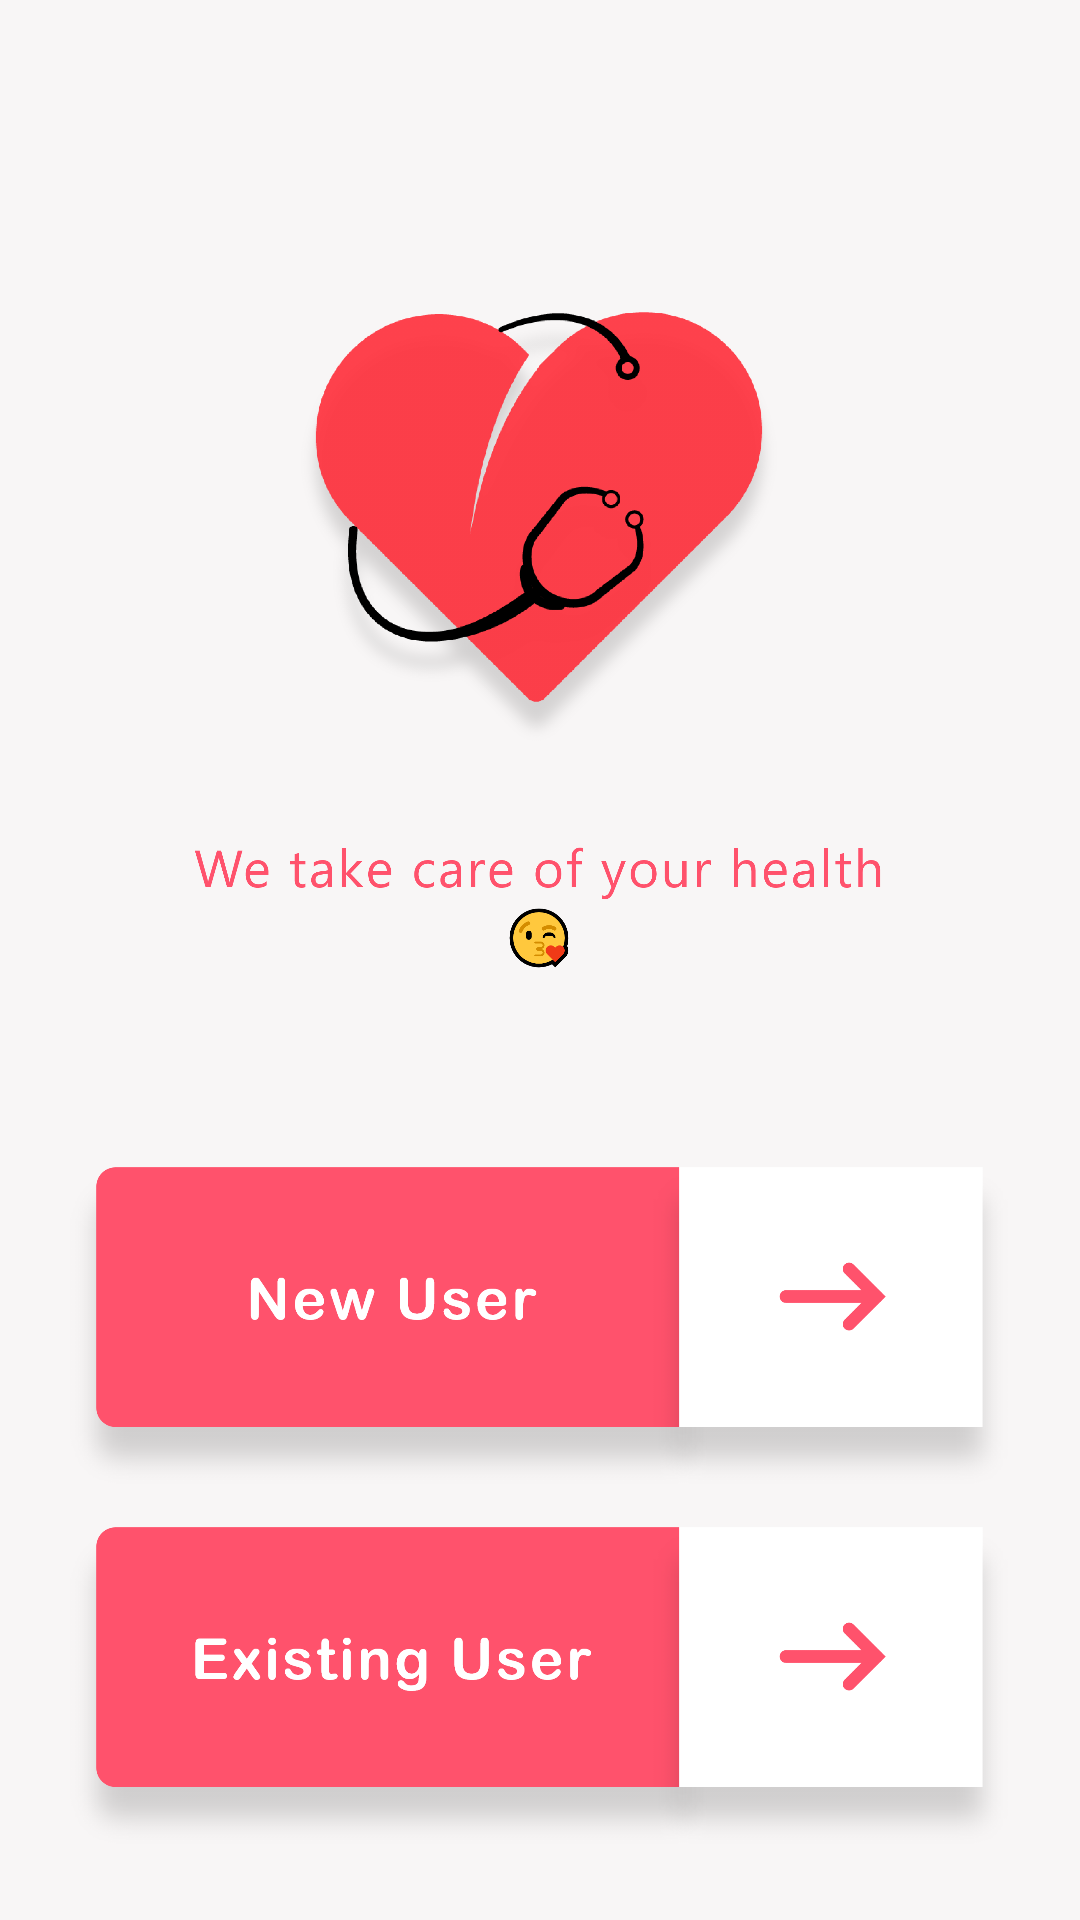

This screen was rendered from an Android layout file. Write that file and the resources it references.
<!-- AndroidManifest.xml: application theme AppTheme -->
<!-- res/layout/activity_landing_page.xml -->
<?xml version="1.0" encoding="utf-8"?>
<android.support.constraint.ConstraintLayout xmlns:android="http://schemas.android.com/apk/res/android"
    xmlns:app="http://schemas.android.com/apk/res-auto"
    xmlns:tools="http://schemas.android.com/tools"
    android:layout_width="fill_parent"
    android:layout_height="fill_parent"
    android:background="#F8F6F6"
    tools:context=".LandingPage">

    <ImageView
        android:id="@+id/imageView"
        android:layout_width="234dp"
        android:layout_height="146dp"
        android:layout_marginStart="8dp"
        android:layout_marginTop="8dp"
        android:layout_marginEnd="8dp"
        android:layout_marginBottom="8dp"
        app:layout_constraintBottom_toBottomOf="parent"
        app:layout_constraintEnd_toEndOf="parent"
        app:layout_constraintHorizontal_bias="0.496"
        app:layout_constraintStart_toStartOf="parent"
        app:layout_constraintTop_toTopOf="parent"
        app:layout_constraintVertical_bias="0.201"
        app:srcCompat="@mipmap/stethoscope" />

    <ImageView
        android:id="@+id/imageView2"
        android:layout_width="230dp"
        android:layout_height="60dp"
        android:layout_marginStart="8dp"
        android:layout_marginTop="20dp"
        android:layout_marginEnd="8dp"
        android:src="@mipmap/text_care"
        app:layout_constraintEnd_toEndOf="parent"
        app:layout_constraintHorizontal_bias="0.496"
        app:layout_constraintStart_toStartOf="parent"
        app:layout_constraintTop_toBottomOf="@+id/imageView" />

    <ImageView
        android:id="@+id/imageNewUser"
        android:layout_width="335dp"
        android:layout_height="112dp"
        android:layout_marginStart="8dp"
        android:layout_marginTop="8dp"
        android:layout_marginEnd="8dp"
        android:layout_marginBottom="8dp"
        app:layout_constraintBottom_toBottomOf="parent"
        app:layout_constraintEnd_toEndOf="parent"
        app:layout_constraintHorizontal_bias="0.496"
        app:layout_constraintStart_toStartOf="parent"
        app:layout_constraintTop_toBottomOf="@+id/imageView2"
        app:layout_constraintVertical_bias="0.26999998"
        app:srcCompat="@mipmap/new_user" />

    <ImageView
        android:id="@+id/imageExistingUser"
        android:layout_width="335dp"
        android:layout_height="112dp"
        android:layout_marginStart="8dp"
        android:layout_marginTop="8dp"
        android:layout_marginEnd="8dp"
        android:layout_marginBottom="8dp"
        app:layout_constraintBottom_toBottomOf="parent"
        app:layout_constraintEnd_toEndOf="parent"
        app:layout_constraintHorizontal_bias="0.495"
        app:layout_constraintStart_toStartOf="parent"
        app:layout_constraintTop_toBottomOf="@+id/imageNewUser"
        app:layout_constraintVertical_bias="0.0"
        app:srcCompat="@mipmap/existing_user" />

</android.support.constraint.ConstraintLayout>
<!-- resources referenced by this layout -->
<resources>
  <!-- mipmap existing_user: png bitmap (mipmap-hdpi, 15849 bytes) -->
  <!-- mipmap new_user: png bitmap (mipmap-hdpi, 13639 bytes) -->
  <!-- mipmap stethoscope: png bitmap (mipmap-hdpi, 70352 bytes) -->
  <!-- mipmap text_care: png bitmap (mipmap-hdpi, 16933 bytes) -->
  <style name="AppTheme" parent="Theme.AppCompat.Light.NoActionBar">
          
          <item name="colorPrimary">@color/colorPrimary</item>
          <item name="colorPrimaryDark">@color/colorPrimaryDark</item>
          <item name="colorAccent">@color/colorAccent</item>
          <item name="dialogSheetAccent">@color/colorAccent</item>
      </style>
  <color name="colorPrimary">#29388c</color>
  <color name="colorPrimaryDark">#7E1CF0</color>
  <color name="colorAccent">#FD3C40</color>
</resources>
